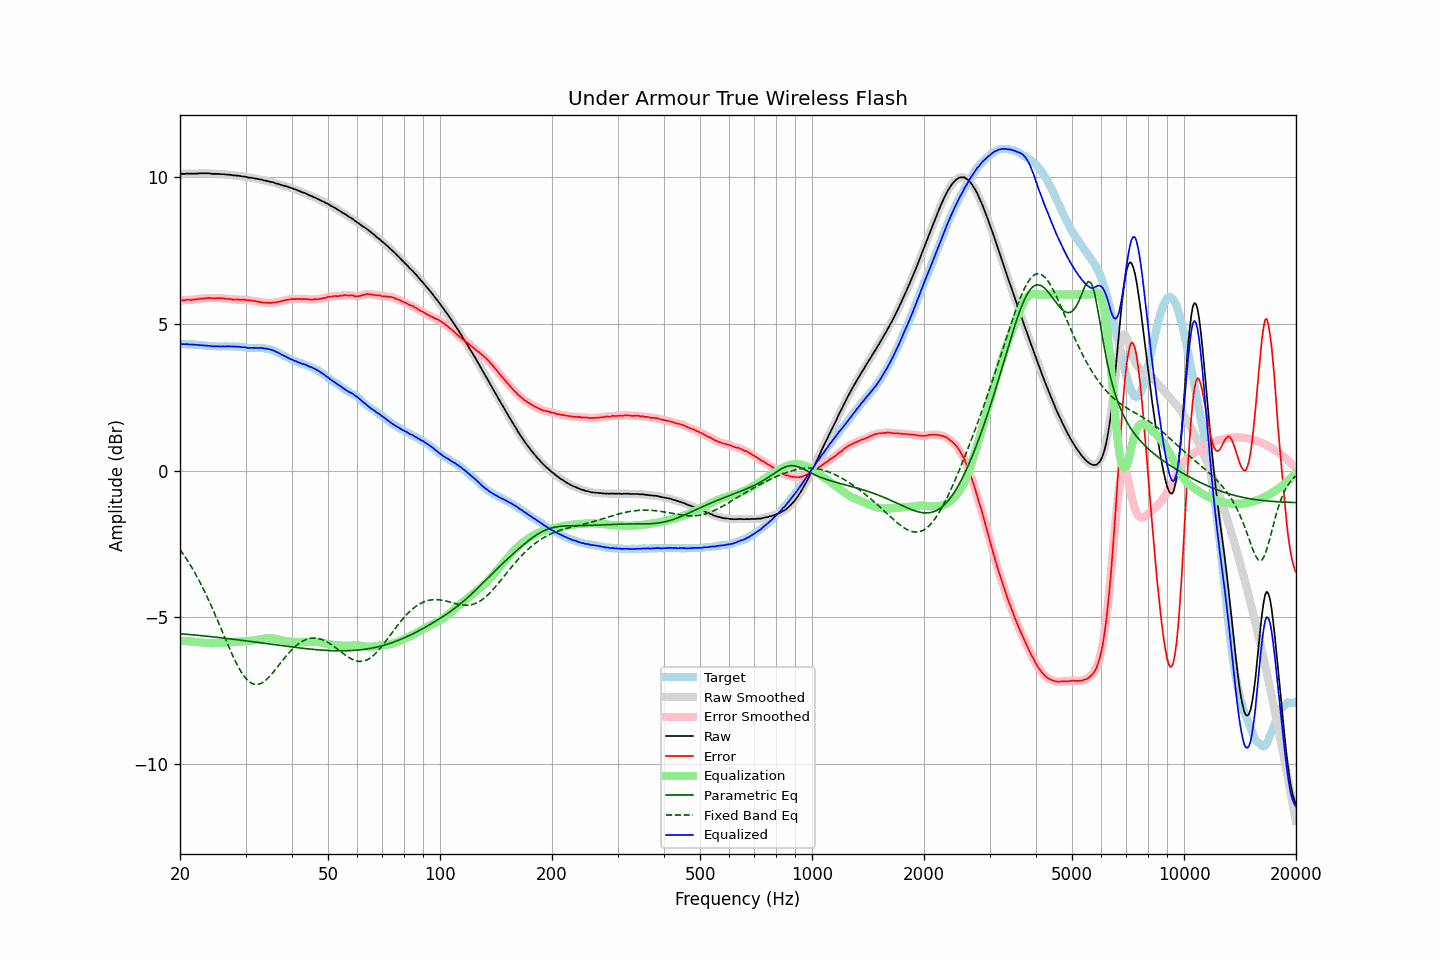

Values plotted in this chart, from the file beside it:
frequency, raw, error, smoothed, error_smoothed, equalization, parametric_eq, fixed_band_eq, equalized_raw, equalized_smoothed, target
20.00, 10.10, 5.79, 10.10, 5.79, -5.80, -5.56, -2.69, 4.30, 4.30, 4.31
20.20, 10.11, 5.80, 10.11, 5.80, -5.80, -5.56, -2.77, 4.31, 4.31, 4.31
20.40, 10.11, 5.80, 10.12, 5.81, -5.80, -5.57, -2.84, 4.31, 4.31, 4.31
20.61, 10.11, 5.80, 10.12, 5.81, -5.81, -5.57, -2.92, 4.31, 4.31, 4.31
20.81, 10.12, 5.82, 10.12, 5.82, -5.81, -5.58, -3.01, 4.31, 4.31, 4.30
21.02, 10.12, 5.82, 10.12, 5.82, -5.81, -5.58, -3.09, 4.31, 4.31, 4.30
21.23, 10.11, 5.81, 10.12, 5.82, -5.82, -5.59, -3.18, 4.29, 4.30, 4.30
21.44, 10.12, 5.82, 10.12, 5.82, -5.82, -5.59, -3.27, 4.30, 4.30, 4.31
21.66, 10.12, 5.83, 10.12, 5.82, -5.83, -5.60, -3.36, 4.30, 4.29, 4.30
21.87, 10.12, 5.83, 10.12, 5.83, -5.83, -5.60, -3.46, 4.29, 4.29, 4.30
22.09, 10.12, 5.84, 10.12, 5.83, -5.84, -5.61, -3.56, 4.29, 4.29, 4.29
22.31, 10.12, 5.84, 10.13, 5.84, -5.84, -5.61, -3.66, 4.28, 4.28, 4.29
22.54, 10.13, 5.86, 10.13, 5.85, -5.85, -5.62, -3.76, 4.28, 4.28, 4.28
22.76, 10.13, 5.86, 10.13, 5.86, -5.86, -5.62, -3.87, 4.28, 4.28, 4.28
22.99, 10.13, 5.86, 10.13, 5.86, -5.86, -5.63, -3.97, 4.27, 4.27, 4.27
23.22, 10.13, 5.87, 10.13, 5.87, -5.87, -5.63, -4.09, 4.26, 4.26, 4.26
23.45, 10.13, 5.87, 10.13, 5.87, -5.87, -5.64, -4.20, 4.26, 4.26, 4.26
23.69, 10.13, 5.88, 10.13, 5.88, -5.88, -5.65, -4.32, 4.26, 4.26, 4.25
23.92, 10.13, 5.89, 10.13, 5.88, -5.88, -5.65, -4.43, 4.26, 4.25, 4.24
24.16, 10.12, 5.88, 10.12, 5.88, -5.88, -5.66, -4.55, 4.24, 4.24, 4.24
24.40, 10.11, 5.87, 10.12, 5.88, -5.88, -5.66, -4.68, 4.23, 4.24, 4.24
24.65, 10.11, 5.87, 10.11, 5.87, -5.88, -5.67, -4.80, 4.23, 4.23, 4.24
24.89, 10.11, 5.87, 10.11, 5.87, -5.88, -5.67, -4.93, 4.23, 4.23, 4.24
25.14, 10.11, 5.87, 10.11, 5.88, -5.88, -5.68, -5.06, 4.24, 4.24, 4.24
25.39, 10.11, 5.88, 10.11, 5.88, -5.88, -5.69, -5.18, 4.24, 4.23, 4.23
25.65, 10.10, 5.88, 10.11, 5.88, -5.87, -5.69, -5.31, 4.23, 4.23, 4.23
25.91, 10.10, 5.88, 10.10, 5.87, -5.87, -5.70, -5.45, 4.23, 4.23, 4.23
26.16, 10.10, 5.87, 10.10, 5.87, -5.87, -5.71, -5.58, 4.23, 4.23, 4.24
26.43, 10.09, 5.86, 10.10, 5.86, -5.86, -5.71, -5.71, 4.23, 4.23, 4.23
26.69, 10.09, 5.86, 10.09, 5.86, -5.86, -5.72, -5.83, 4.23, 4.23, 4.23
26.96, 10.08, 5.85, 10.09, 5.85, -5.85, -5.73, -5.96, 4.23, 4.23, 4.23
27.23, 10.08, 5.85, 10.08, 5.85, -5.85, -5.73, -6.09, 4.24, 4.23, 4.23
27.50, 10.07, 5.84, 10.07, 5.84, -5.84, -5.74, -6.21, 4.23, 4.23, 4.23
27.77, 10.06, 5.82, 10.07, 5.83, -5.84, -5.75, -6.33, 4.23, 4.23, 4.24
28.05, 10.06, 5.84, 10.06, 5.83, -5.83, -5.75, -6.45, 4.23, 4.23, 4.23
28.33, 10.05, 5.83, 10.06, 5.83, -5.83, -5.76, -6.56, 4.22, 4.23, 4.23
28.62, 10.05, 5.84, 10.05, 5.83, -5.83, -5.77, -6.66, 4.23, 4.22, 4.22
28.90, 10.04, 5.82, 10.04, 5.82, -5.83, -5.77, -6.76, 4.22, 4.22, 4.22
29.19, 10.03, 5.82, 10.03, 5.82, -5.82, -5.78, -6.85, 4.21, 4.21, 4.21
29.48, 10.02, 5.82, 10.03, 5.82, -5.82, -5.79, -6.94, 4.20, 4.21, 4.20
29.78, 10.02, 5.82, 10.02, 5.82, -5.82, -5.79, -7.02, 4.21, 4.20, 4.20
30.08, 10.01, 5.82, 10.01, 5.81, -5.81, -5.80, -7.08, 4.20, 4.19, 4.20
30.38, 9.99, 5.81, 10.00, 5.81, -5.81, -5.81, -7.14, 4.18, 4.19, 4.19
30.68, 9.98, 5.80, 9.99, 5.80, -5.80, -5.82, -7.19, 4.18, 4.18, 4.18
30.99, 9.98, 5.80, 9.98, 5.80, -5.80, -5.82, -7.23, 4.19, 4.18, 4.18
31.30, 9.97, 5.79, 9.97, 5.79, -5.79, -5.83, -7.26, 4.18, 4.18, 4.18
31.61, 9.96, 5.78, 9.96, 5.78, -5.78, -5.84, -7.28, 4.18, 4.18, 4.18
31.93, 9.95, 5.78, 9.95, 5.77, -5.77, -5.84, -7.29, 4.18, 4.18, 4.18
32.24, 9.94, 5.76, 9.94, 5.76, -5.76, -5.85, -7.29, 4.18, 4.18, 4.18
32.57, 9.93, 5.76, 9.93, 5.76, -5.75, -5.86, -7.28, 4.18, 4.18, 4.17
32.89, 9.92, 5.74, 9.92, 5.74, -5.74, -5.87, -7.26, 4.18, 4.18, 4.18
33.22, 9.91, 5.74, 9.91, 5.73, -5.74, -5.87, -7.23, 4.18, 4.17, 4.18
33.55, 9.89, 5.72, 9.90, 5.72, -5.73, -5.88, -7.20, 4.17, 4.17, 4.18
33.89, 9.88, 5.72, 9.88, 5.72, -5.72, -5.89, -7.16, 4.16, 4.16, 4.16
34.23, 9.87, 5.72, 9.87, 5.72, -5.72, -5.90, -7.11, 4.15, 4.15, 4.15
34.57, 9.86, 5.72, 9.86, 5.72, -5.72, -5.90, -7.06, 4.15, 4.14, 4.15
34.92, 9.84, 5.72, 9.85, 5.72, -5.72, -5.91, -7.00, 4.13, 4.13, 4.12
35.27, 9.83, 5.71, 9.83, 5.72, -5.72, -5.92, -6.94, 4.11, 4.11, 4.12
35.62, 9.82, 5.73, 9.82, 5.72, -5.72, -5.93, -6.87, 4.10, 4.09, 4.09
35.97, 9.80, 5.73, 9.80, 5.73, -5.73, -5.93, -6.80, 4.07, 4.07, 4.07
... 635 more rows
